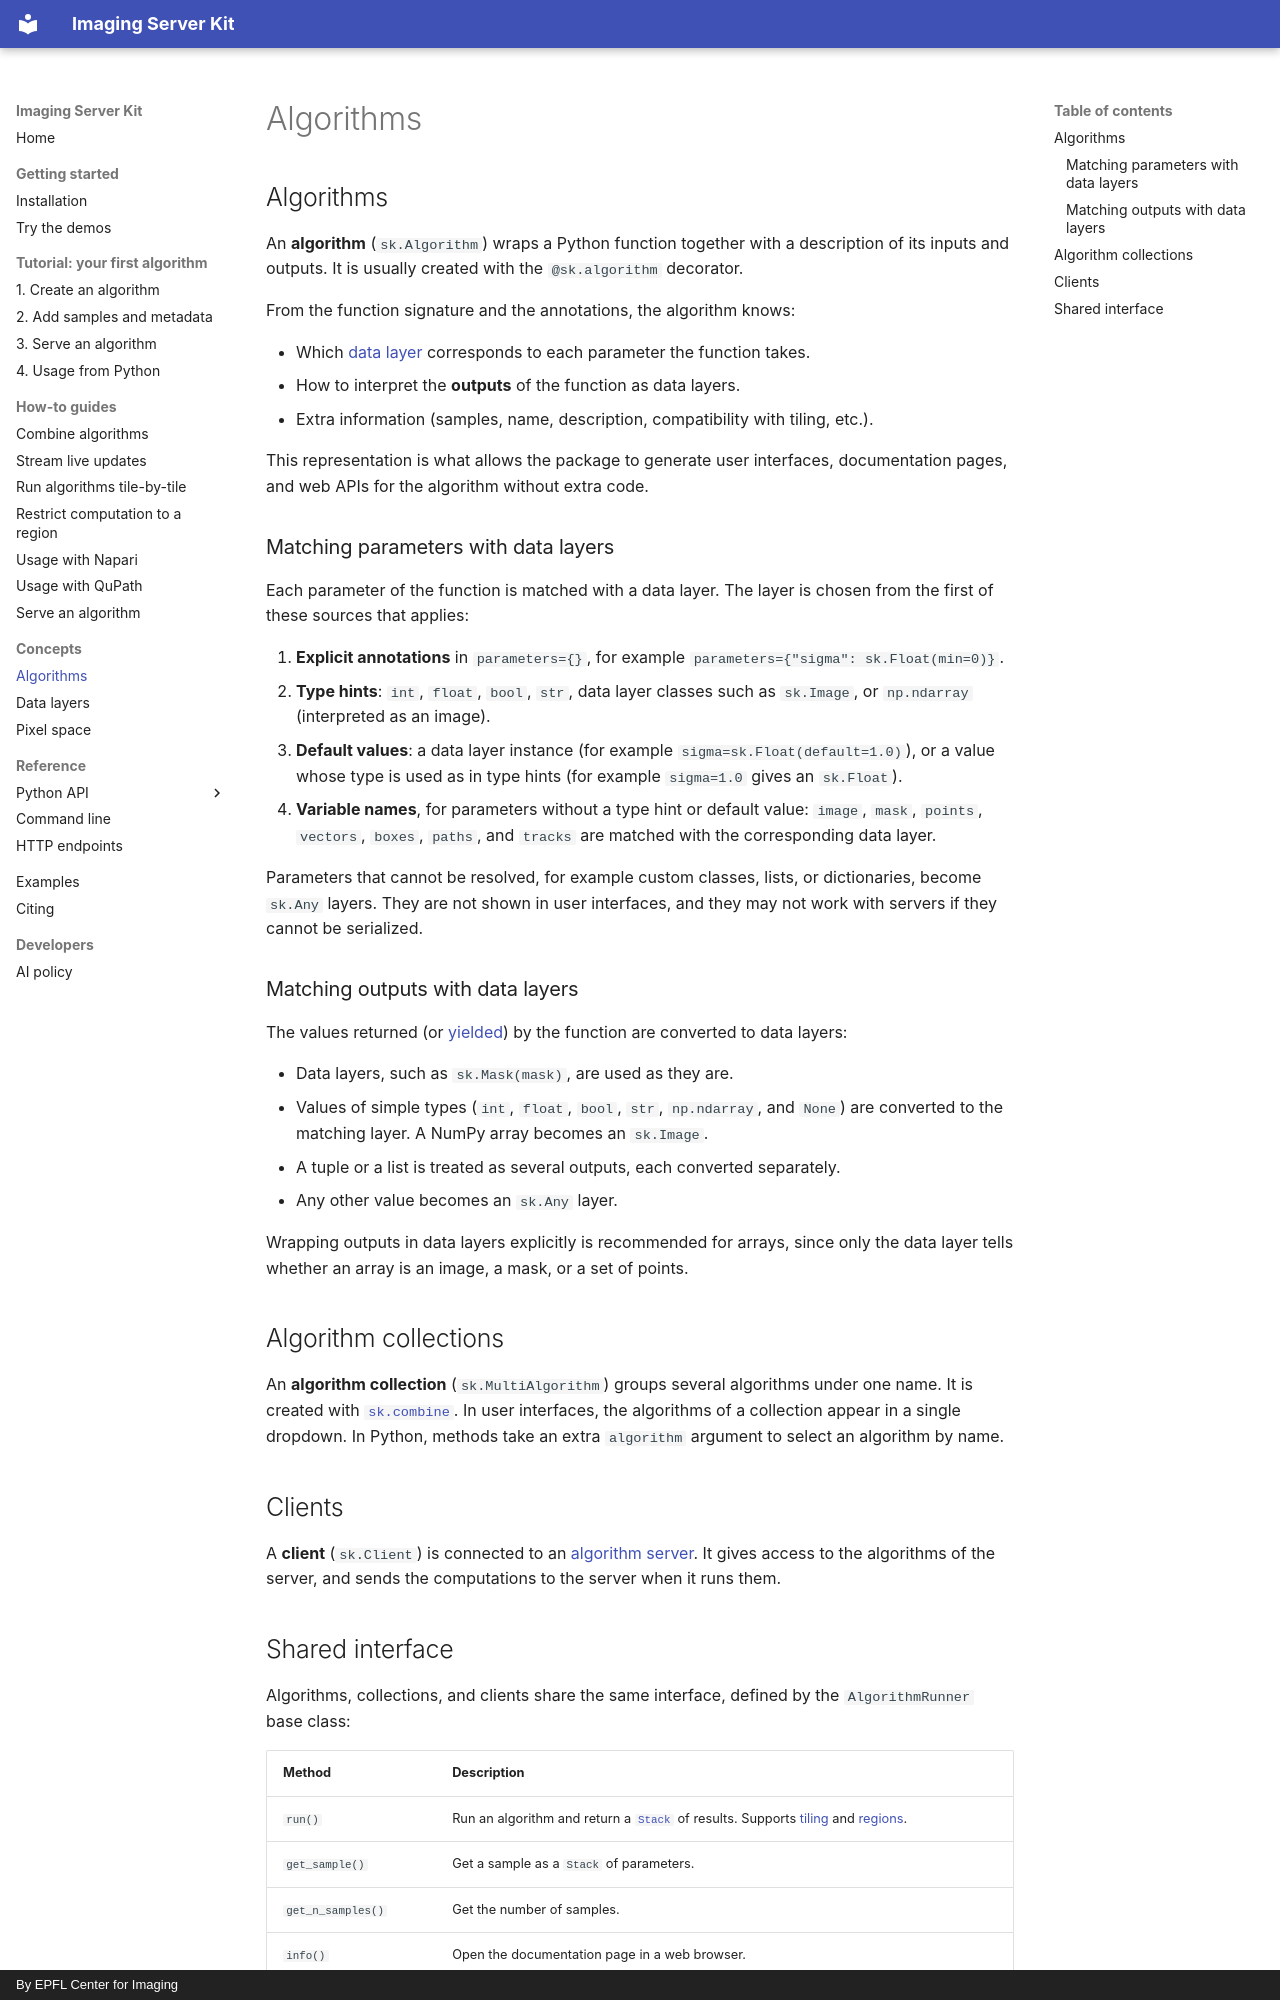

repository: Imaging-Server-Kit/imaging-server-kit · page: concepts/algorithms.html · generator: mkdocs · copyright: By EPFL Center for Imaging

# Algorithms

## Algorithms

An **algorithm** (`sk.Algorithm`) wraps a Python function together with a description of its inputs and outputs. It is usually created with the `@sk.algorithm` decorator.

From the function signature and the annotations, the algorithm knows:

- Which [data layer](layers-and-stacks.md) corresponds to each parameter the function takes.
- How to interpret the **outputs** of the function as data layers.
- Extra information (samples, name, description, compatibility with tiling, etc.).

This representation is what allows the package to generate user interfaces, documentation pages, and web APIs for the algorithm without extra code.

### Matching parameters with data layers

Each parameter of the function is matched with a data layer. The layer is chosen from the first of these sources that applies:

1. **Explicit annotations** in `parameters={}`, for example `parameters={"sigma": sk.Float(min=0)}`.
2. **Type hints**: `int`, `float`, `bool`, `str`, data layer classes such as `sk.Image`, or `np.ndarray` (interpreted as an image).
3. **Default values**: a data layer instance (for example `sigma=sk.Float(default=1.0)`), or a value whose type is used as in type hints (for example `sigma=1.0` gives an `sk.Float`).
4. **Variable names**, for parameters without a type hint or default value: `image`, `mask`, `points`, `vectors`, `boxes`, `paths`, and `tracks` are matched with the corresponding data layer.

Parameters that cannot be resolved, for example custom classes, lists, or dictionaries, become `sk.Any` layers. They are not shown in user interfaces, and they may not work with servers if they cannot be serialized.

### Matching outputs with data layers

The values returned (or [yielded](../how-to/live-updates.md)) by the function are converted to data layers:

- Data layers, such as `sk.Mask(mask)`, are used as they are.
- Values of simple types (`int`, `float`, `bool`, `str`, `np.ndarray`, and `None`) are converted to the matching layer. A NumPy array becomes an `sk.Image`.
- A tuple or a list is treated as several outputs, each converted separately.
- Any other value becomes an `sk.Any` layer.

Wrapping outputs in data layers explicitly is recommended for arrays, since only the data layer tells whether an array is an image, a mask, or a set of points.

## Algorithm collections

An **algorithm collection** (`sk.MultiAlgorithm`) groups several algorithms under one name. It is created with [`sk.combine`](../how-to/combine.md). In user interfaces, the algorithms of a collection appear in a single dropdown. In Python, methods take an extra `algorithm` argument to select an algorithm by name.

## Clients

A **client** (`sk.Client`) is connected to an [algorithm server](../tutorial/serve.md). It gives access to the algorithms of the server, and sends the computations to the server when it runs them.
